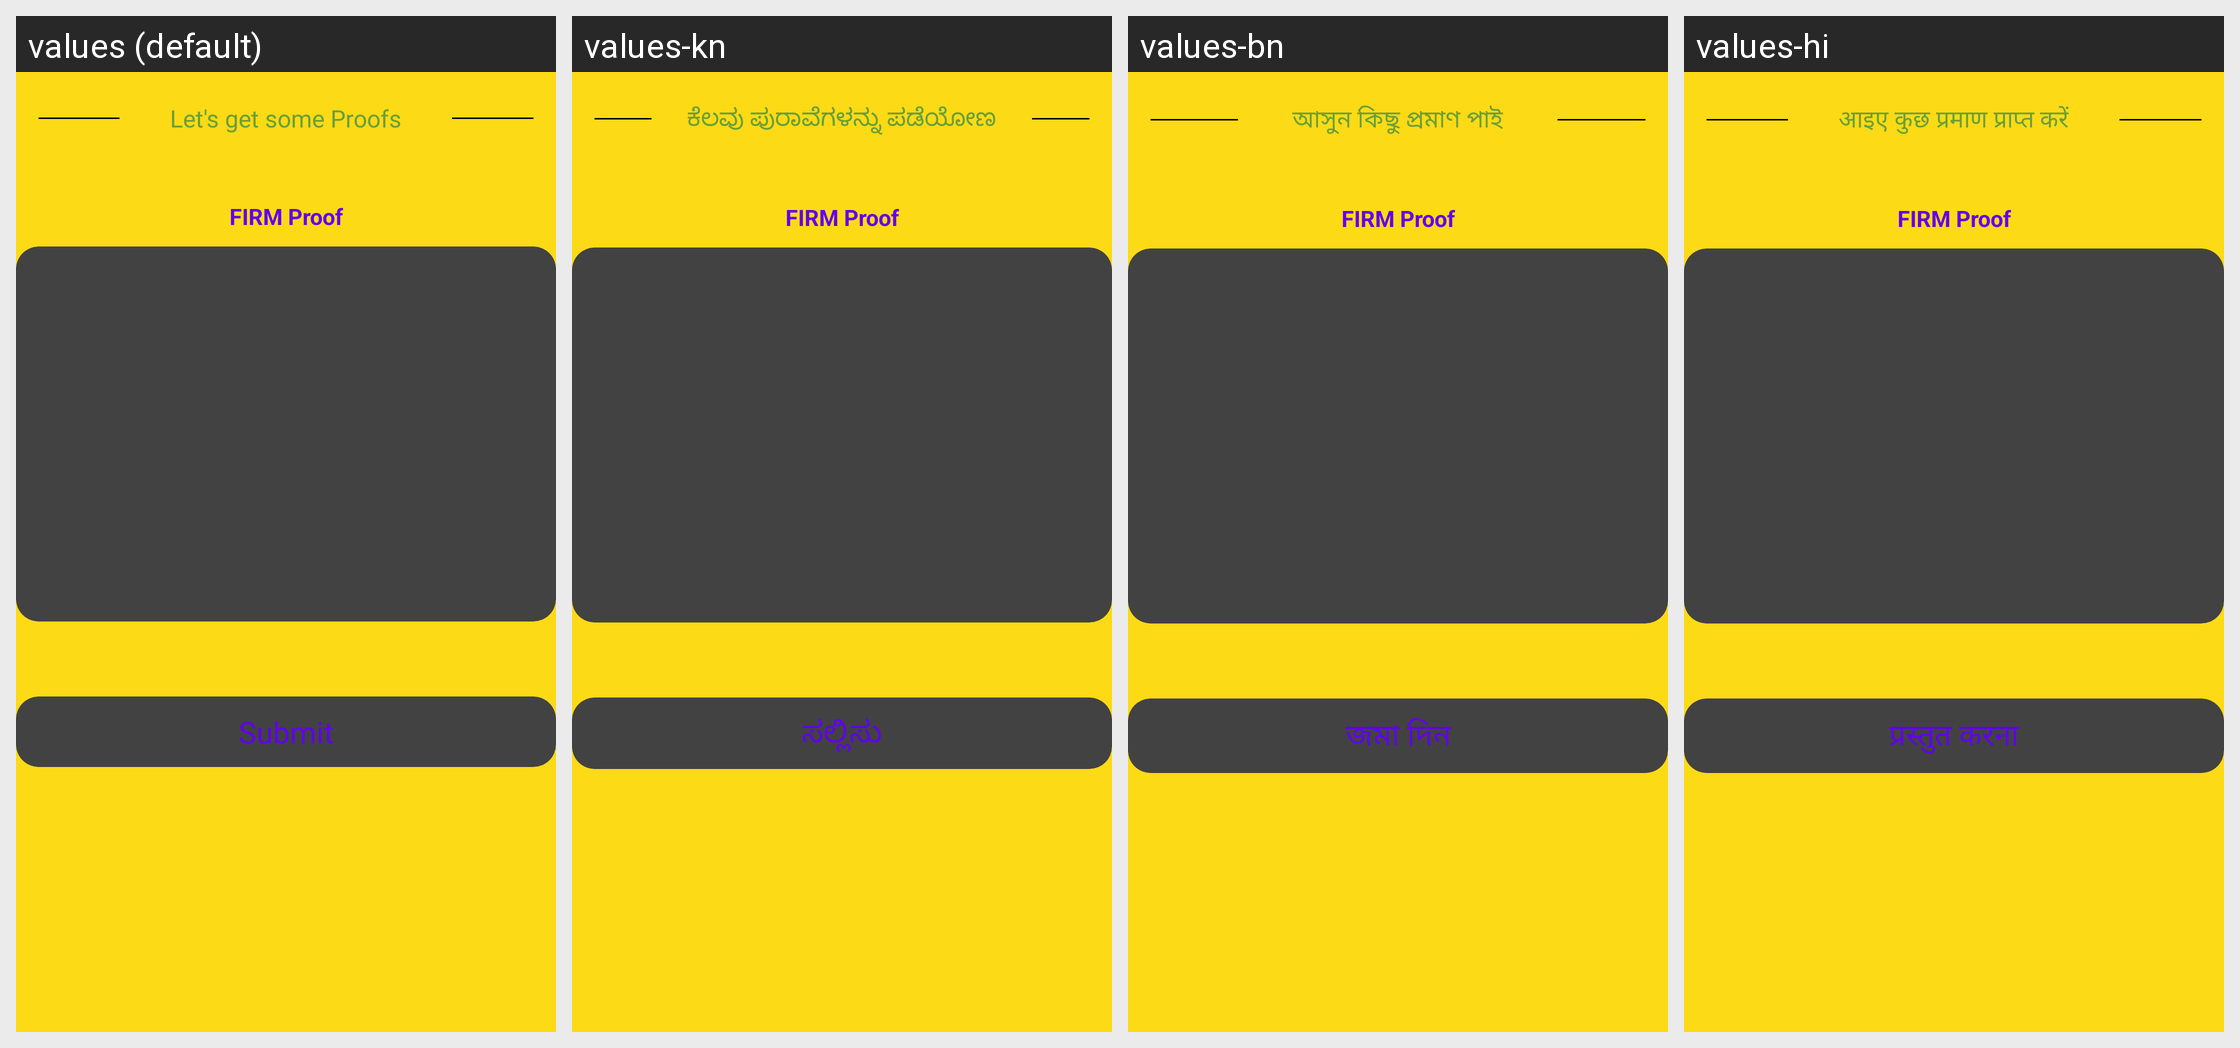

The same Android screen rendered under several of its app's locales, left to right. List the strings drawn on it with the default value and each locale's translation.
Android screen res/layout/activity_owner_firm.xml rendered under 4 locales, left to right: values (default), values-kn, values-bn, values-hi. Device: Nexus 5 (rendered at 1080×1920; each locale shown at half size, 540×960, under a caption strip naming it); theme Theme.RoadPilot.
Other locales in the repository, not shown: values-gu, values-ml, values-mr, values-ta, values-te.
Strings drawn on this screen, with the default value and each locale's value (text and hints the layout hard-codes, and strings that could not be matched under every locale, appear in the picture but are not listed):

let_s_get_some_proofs
  values: Let's get some Proofs
  values-kn: ಕೆಲವು ಪುರಾವೆಗಳನ್ನು ಪಡೆಯೋಣ
  values-bn: আসুন কিছু প্রমাণ পাই
  values-hi: आइए कुछ प्रमाण प्राप्त करें

submit
  values: Submit
  values-kn: ಸಲ್ಲಿಸು
  values-bn: জমা দিন
  values-hi: प्रस्तुत करना
